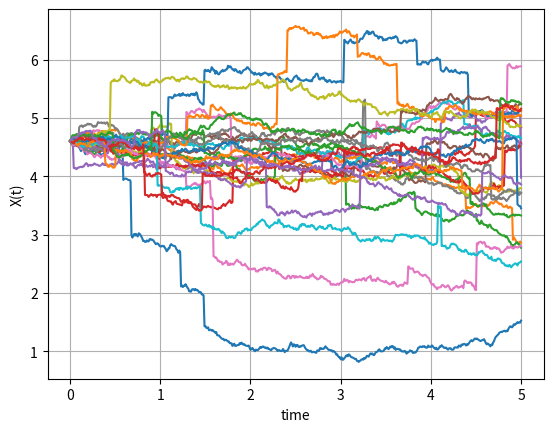
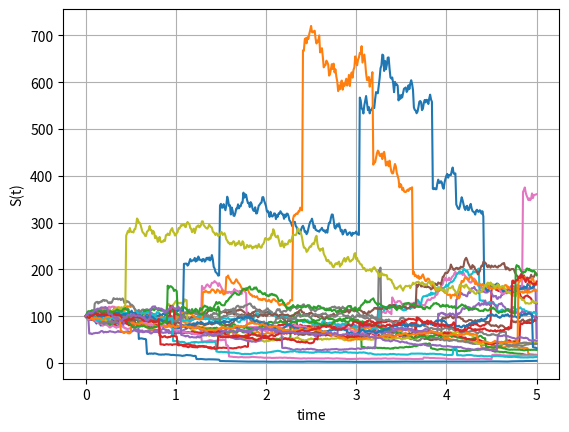

These charts were generated, in order, by the following Python code:
#%%
"""
Created on Thu Jan 11 2019
Paths for the Jump diffusion proces of Merton
[redacted]
"""
import numpy as np
import matplotlib.pyplot as plt

def GeneratePathsMerton(NoOfPaths,NoOfSteps,S0, T,xiP,muJ,sigmaJ,r,sigma):    

    # Create empty matrices for Poisson and compensated Poisson process

    X = np.zeros([NoOfPaths, NoOfSteps+1])
    S = np.zeros([NoOfPaths, NoOfSteps+1])
    time = np.zeros([NoOfSteps+1])

    dt = T / float(NoOfSteps)
    X[:,0] = np.log(S0)
    S[:,0] = S0

    # Expectation E(e^J) for J~N(muJ,sigmaJ^2)

    EeJ = np.exp(muJ + 0.5*sigmaJ*sigmaJ)
    ZPois = np.random.poisson(xiP*dt,[NoOfPaths,NoOfSteps])
    Z = np.random.normal(0.0,1.0,[NoOfPaths,NoOfSteps])
    J = np.random.normal(muJ,sigmaJ,[NoOfPaths,NoOfSteps])
    for i in range(NoOfSteps):

        # Making sure that samples from a normal have mean 0 and variance 1

        if NoOfPaths > 1:
            Z[:,i] = (Z[:,i] - np.mean(Z[:,i])) / np.std(Z[:,i])

        # Making sure that samples from a normal have mean 0 and variance 1

        X[:,i+1]  = X[:,i] + (r - xiP*(EeJ-1) - 0.5*sigma*sigma)*dt +sigma*np.sqrt(dt)* Z[:,i]\
                    + J[:,i] * ZPois[:,i]
        time[i+1] = time[i] +dt

    S = np.exp(X)
    return {"time":time,"X":X,"S":S}

def GeneratePathsPoisson(NoOfPaths,NoOfSteps,T,xiP):    

    # Create empty matrices for Poisson and compensated Poisson process

    X = np.zeros([NoOfPaths, NoOfSteps+1])
    Xc = np.zeros([NoOfPaths, NoOfSteps+1])
    time = np.zeros([NoOfSteps+1])

    dt = T / float(NoOfSteps)

    Z = np.random.poisson(xiP*dt,[NoOfPaths,NoOfSteps])
    for i in range(NoOfSteps):

        # Making sure that samples from a normal have mean 0 and variance 1

        X[:,i+1]  = X[:,i] + Z[:,i]
        Xc[:,i+1] = Xc[:,i] -xiP*dt + Z[:,i]
        time[i+1] = time[i] +dt

    return {"time":time,"X":X,"Xcomp":Xc}

def mainCalculation():
    NoOfPaths = 25
    NoOfSteps = 500
    T = 5
    xiP = 1
    muJ = 0
    sigmaJ = 0.5
    sigma = 0.2
    S0 =100
    r=0.05
    Paths = GeneratePathsMerton(NoOfPaths,NoOfSteps,S0, T,xiP,muJ,sigmaJ,r,sigma)
    timeGrid = Paths["time"]
    X = Paths["X"]
    S = Paths["S"]
           
    plt.figure(1)
    plt.plot(timeGrid, np.transpose(X))   
    plt.grid()
    plt.xlabel("time")
    plt.ylabel("X(t)")
    
    plt.figure(2)
    plt.plot(timeGrid, np.transpose(S))   
    plt.grid()
    plt.xlabel("time")
    plt.ylabel("S(t)")
    
                       
mainCalculation()
